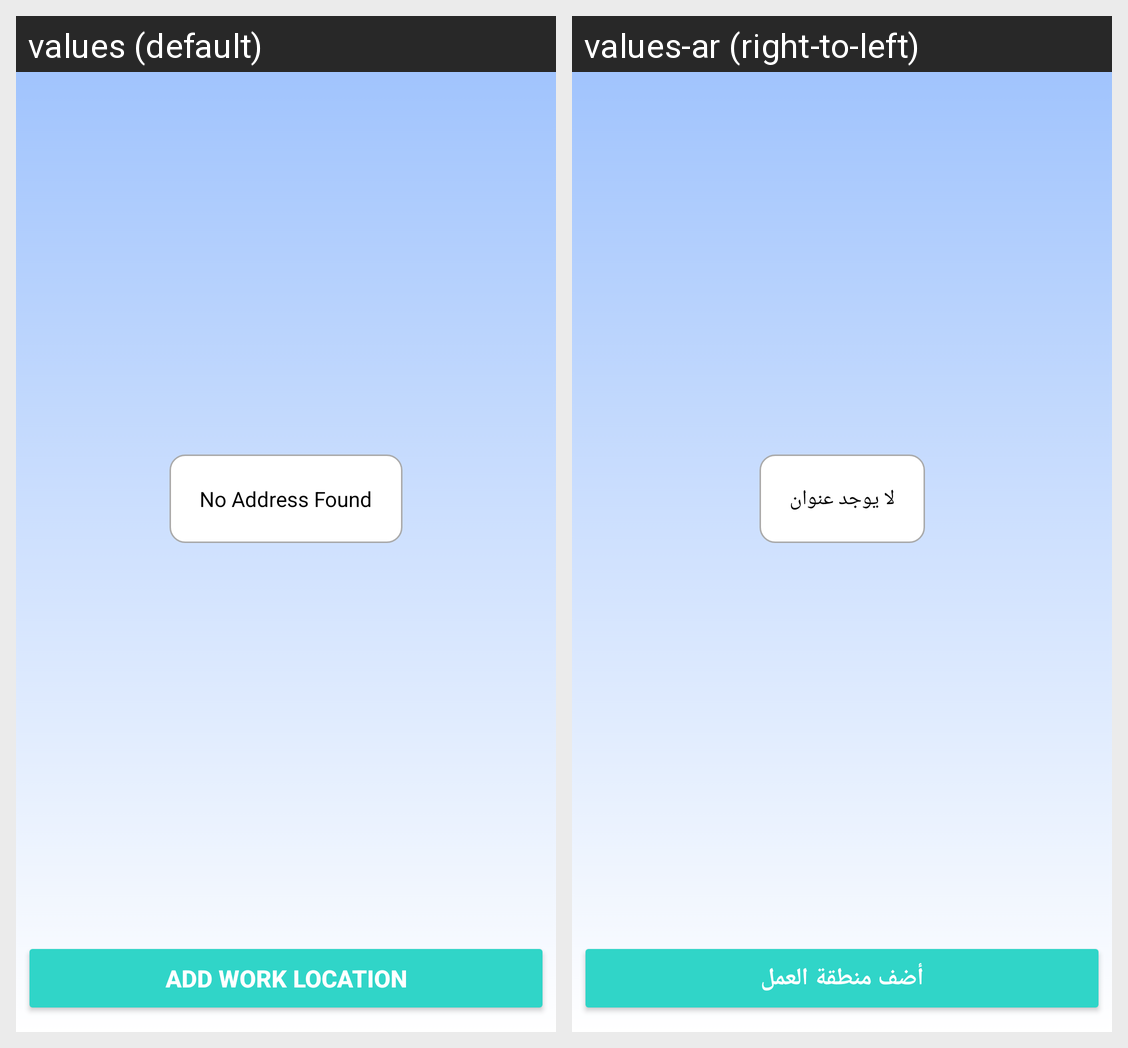

The same Android screen rendered under two of its app's locales, left to right. List the strings drawn on it with the default value and each locale's translation.
Android screen res/layout/activity_my_work_addresses.xml rendered under 2 locales, left to right: values (default), values-ar (right-to-left). Device: Nexus 5 (rendered at 1080×1920; each locale shown at half size, 540×960, under a caption strip naming it); theme Theme.FixX.
Strings drawn on this screen, with the default value and each locale's value (text and hints the layout hard-codes, and strings that could not be matched under every locale, appear in the picture but are not listed):

noAddressText
  values: No Address Found
  values-ar: لا يوجد عنوان

AddWorkLocation
  values: Add Work Location
  values-ar: أضف منطقة العمل
